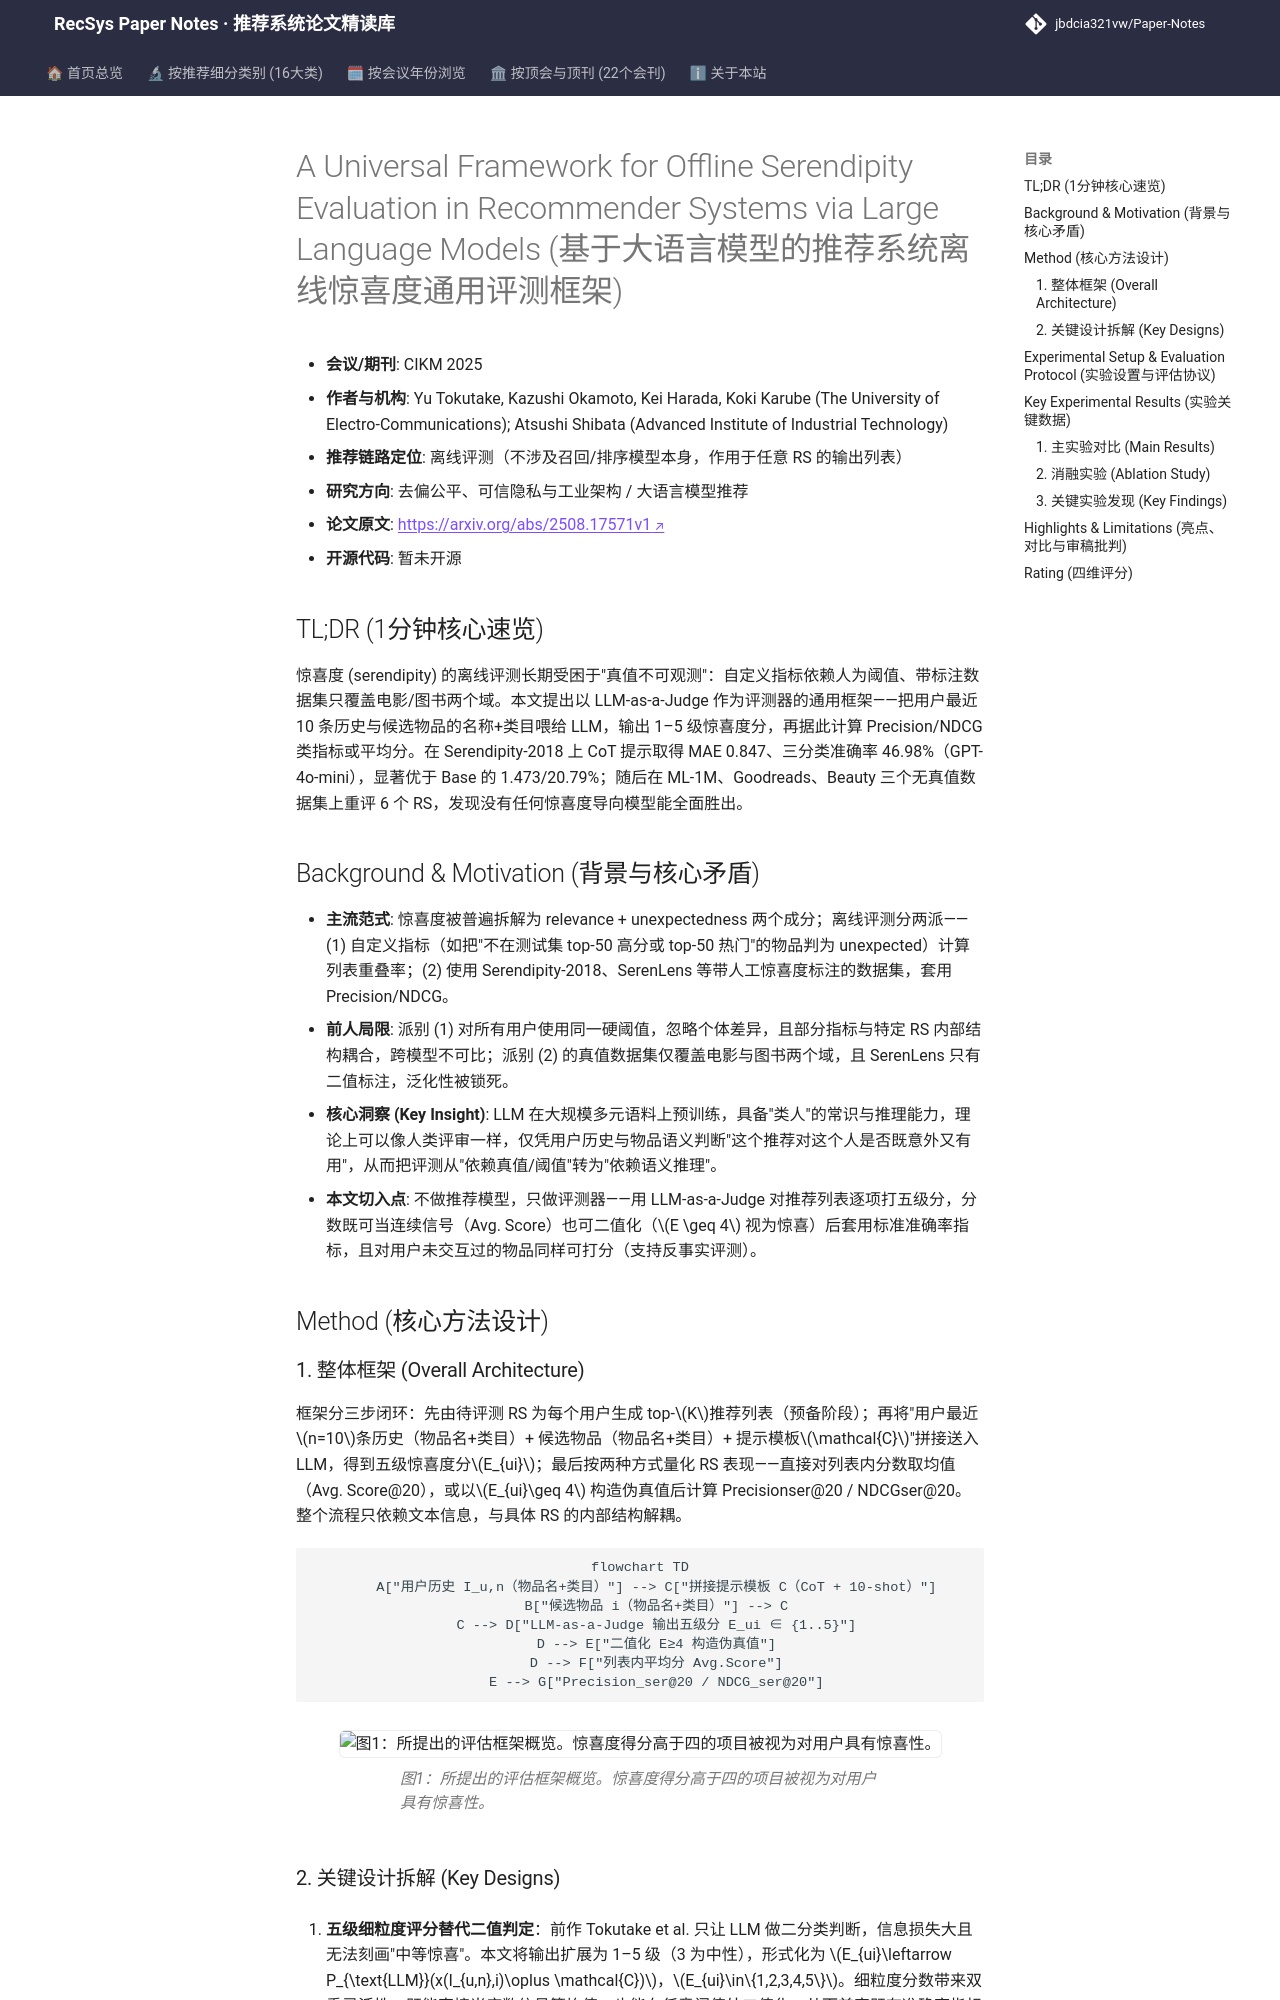

repository: jbdcia321vw/Paper-Notes · page: venues/CIKM/2025/debias_fairness_industrial/a_universal_framework_for_offline_serendipity_evaluation_in_recommender_sys/index.html · generator: mkdocs

---
title: "[Paper Note] A Universal Framework for Offline Serendipity Evaluation in Recommender Systems via Large Language Models"
description: "[CIKM 2025][去偏公平与工业评测] 用 LLM-as-a-Judge 给推荐列表逐项打 1-5 级惊喜度分，绕开人工真值与阈值定义，实现跨数据集跨模型的离线惊喜度统一评测。"
tags:
  - CIKM 2025
  - 去偏公平与工业评测
  - 离线评测
  - LLM-as-a-Judge
  - Serendipity
  - Prompt Engineering
date: 2026-11-14
venue: CIKM
year: 2025
paper_url: "https://arxiv.org/abs/2508.17571"
code_url: ""
categories:
  - debias_fairness_industrial
  - llm_rec
---

# A Universal Framework for Offline Serendipity Evaluation in Recommender Systems via Large Language Models (基于大语言模型的推荐系统离线惊喜度通用评测框架)

- **会议/期刊**: CIKM 2025
- **作者与机构**: Yu Tokutake, Kazushi Okamoto, Kei Harada, Koki Karube (The University of Electro-Communications); Atsushi Shibata (Advanced Institute of Industrial Technology)
- **推荐链路定位**: 离线评测（不涉及召回/排序模型本身，作用于任意 RS 的输出列表）
- **研究方向**: 去偏公平、可信隐私与工业架构 / 大语言模型推荐
- **论文原文**: [https://arxiv.org/abs/2508.17571v1](https://arxiv.org/abs/2508.17571v1)
- **开源代码**: 暂未开源

## TL;DR (1分钟核心速览)

惊喜度 (serendipity) 的离线评测长期受困于"真值不可观测"：自定义指标依赖人为阈值、带标注数据集只覆盖电影/图书两个域。本文提出以 LLM-as-a-Judge 作为评测器的通用框架——把用户最近 10 条历史与候选物品的名称+类目喂给 LLM，输出 1–5 级惊喜度分，再据此计算 Precision/NDCG 类指标或平均分。在 Serendipity-2018 上 CoT 提示取得 MAE 0.847、三分类准确率 46.98%（GPT-4o-mini），显著优于 Base 的 1.473/20.79%；随后在 ML-1M、Goodreads、Beauty 三个无真值数据集上重评 6 个 RS，发现没有任何惊喜度导向模型能全面胜出。

## Background & Motivation (背景与核心矛盾)

- **主流范式**: 惊喜度被普遍拆解为 relevance + unexpectedness 两个成分；离线评测分两派——(1) 自定义指标（如把"不在测试集 top-50 高分或 top-50 热门"的物品判为 unexpected）计算列表重叠率；(2) 使用 Serendipity-2018、SerenLens 等带人工惊喜度标注的数据集，套用 Precision/NDCG。
- **前人局限**: 派别 (1) 对所有用户使用同一硬阈值，忽略个体差异，且部分指标与特定 RS 内部结构耦合，跨模型不可比；派别 (2) 的真值数据集仅覆盖电影与图书两个域，且 SerenLens 只有二值标注，泛化性被锁死。
- **核心洞察 (Key Insight)**: LLM 在大规模多元语料上预训练，具备"类人"的常识与推理能力，理论上可以像人类评审一样，仅凭用户历史与物品语义判断"这个推荐对这个人是否既意外又有用"，从而把评测从"依赖真值/阈值"转为"依赖语义推理"。
- **本文切入点**: 不做推荐模型，只做评测器——用 LLM-as-a-Judge 对推荐列表逐项打五级分，分数既可当连续信号（Avg. Score）也可二值化（$E \geq 4$ 视为惊喜）后套用标准准确率指标，且对用户未交互过的物品同样可打分（支持反事实评测）。

## Method (核心方法设计)
